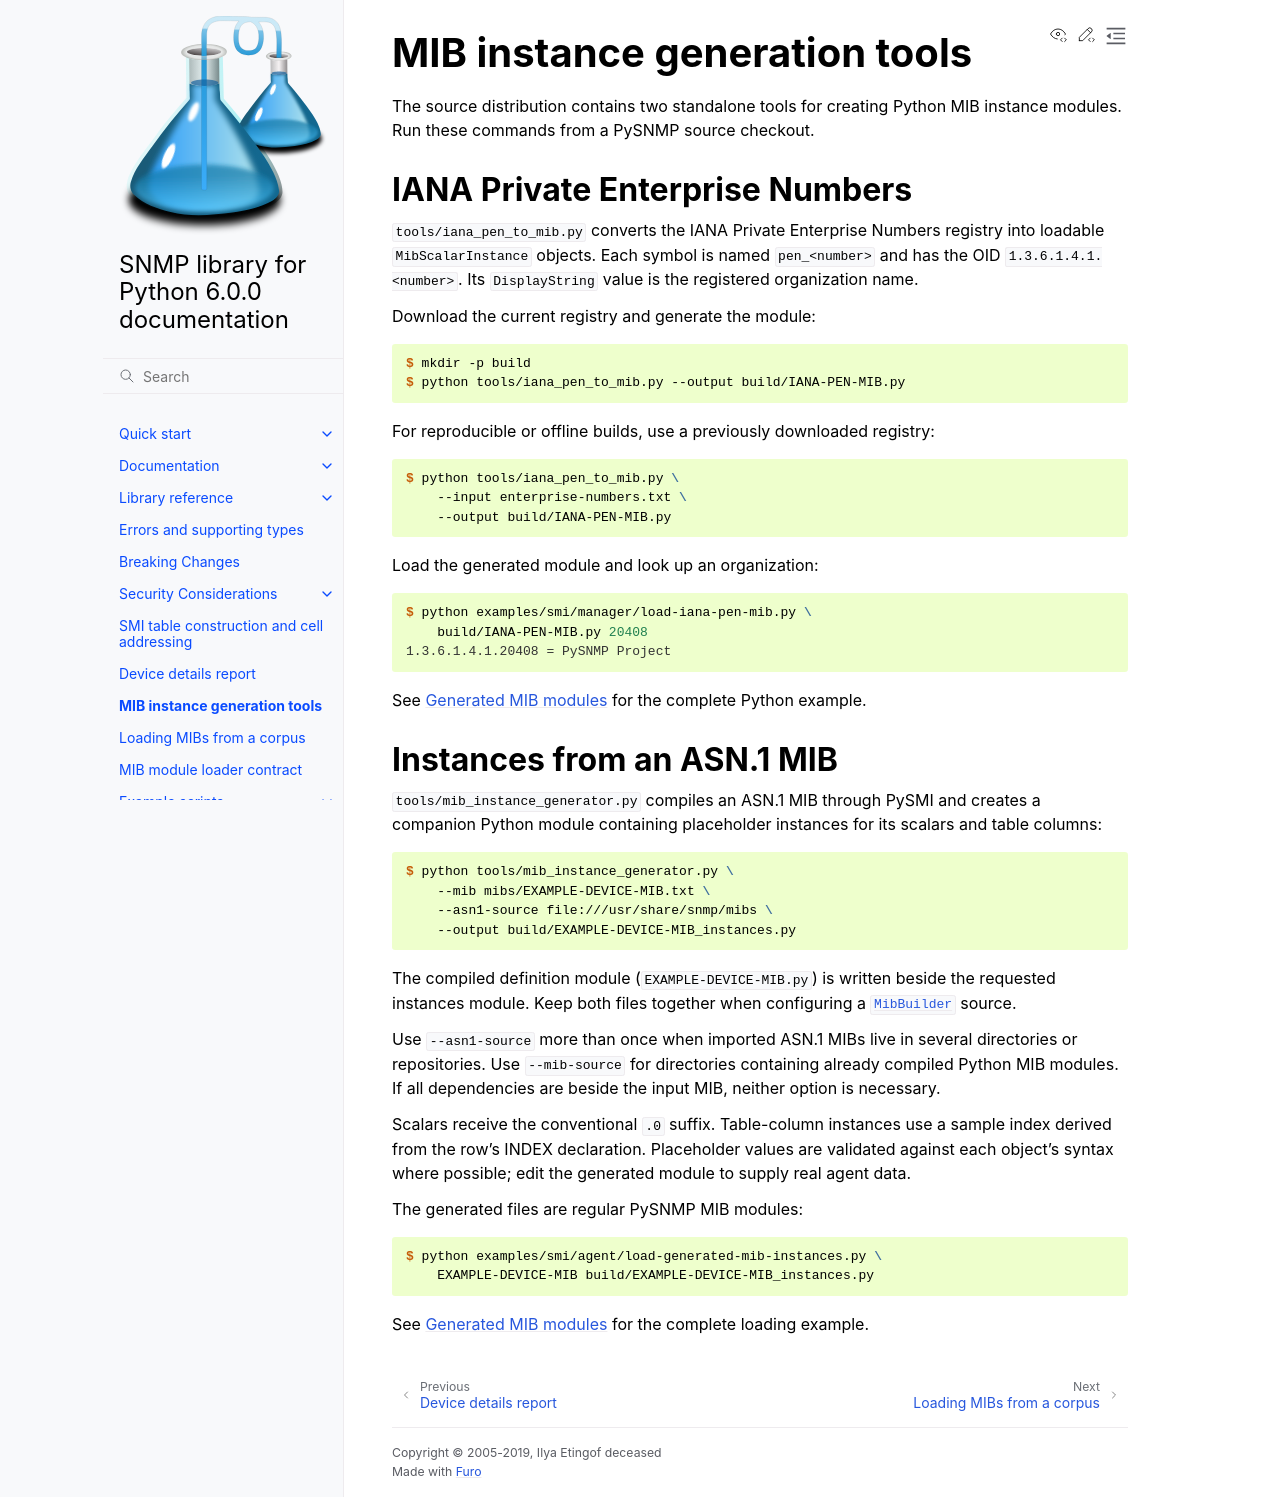

repository: pysnmp/pysnmp · page: 6.0.0-rc.15/docs/mib-tools.html · generator: sphinx

MIB instance generation tools
=============================

The source distribution contains two standalone tools for creating Python
MIB instance modules. Run these commands from a PySNMP source checkout.

IANA Private Enterprise Numbers
-------------------------------

``tools/iana_pen_to_mib.py`` converts the IANA Private Enterprise Numbers
registry into loadable ``MibScalarInstance`` objects. Each symbol is
named ``pen_<number>`` and has the OID ``1.3.6.1.4.1.<number>``. Its
``DisplayString`` value is the registered organization name.

Download the current registry and generate the module:

.. code-block:: console

   $ mkdir -p build
   $ python tools/iana_pen_to_mib.py --output build/IANA-PEN-MIB.py

For reproducible or offline builds, use a previously downloaded registry:

.. code-block:: console

   $ python tools/iana_pen_to_mib.py \
       --input enterprise-numbers.txt \
       --output build/IANA-PEN-MIB.py

Load the generated module and look up an organization:

.. code-block:: console

   $ python examples/smi/manager/load-iana-pen-mib.py \
       build/IANA-PEN-MIB.py 20408
   1.3.6.1.4.1.20408 = PySNMP Project

See :ref:`generated-mib-examples` for the complete Python example.

Instances from an ASN.1 MIB
---------------------------

``tools/mib_instance_generator.py`` compiles an ASN.1 MIB through PySMI and
creates a companion Python module containing placeholder instances for its
scalars and table columns:

.. code-block:: console

   $ python tools/mib_instance_generator.py \
       --mib mibs/EXAMPLE-DEVICE-MIB.txt \
       --asn1-source file:///usr/share/snmp/mibs \
       --output build/EXAMPLE-DEVICE-MIB_instances.py

The compiled definition module (``EXAMPLE-DEVICE-MIB.py``) is written beside
the requested instances module. Keep both files together when configuring a
:class:`~pysnmp.smi.builder.MibBuilder` source.

Use ``--asn1-source`` more than once when imported ASN.1 MIBs live in several
directories or repositories. Use ``--mib-source`` for directories containing
already compiled Python MIB modules. If all dependencies are beside the input
MIB, neither option is necessary.

Scalars receive the conventional ``.0`` suffix. Table-column instances use a
sample index derived from the row's INDEX declaration. Placeholder values are
validated against each object's syntax where possible; edit the generated
module to supply real agent data.

The generated files are regular PySNMP MIB modules:

.. code-block:: console

   $ python examples/smi/agent/load-generated-mib-instances.py \
       EXAMPLE-DEVICE-MIB build/EXAMPLE-DEVICE-MIB_instances.py

See :ref:`generated-mib-examples` for the complete loading example.
